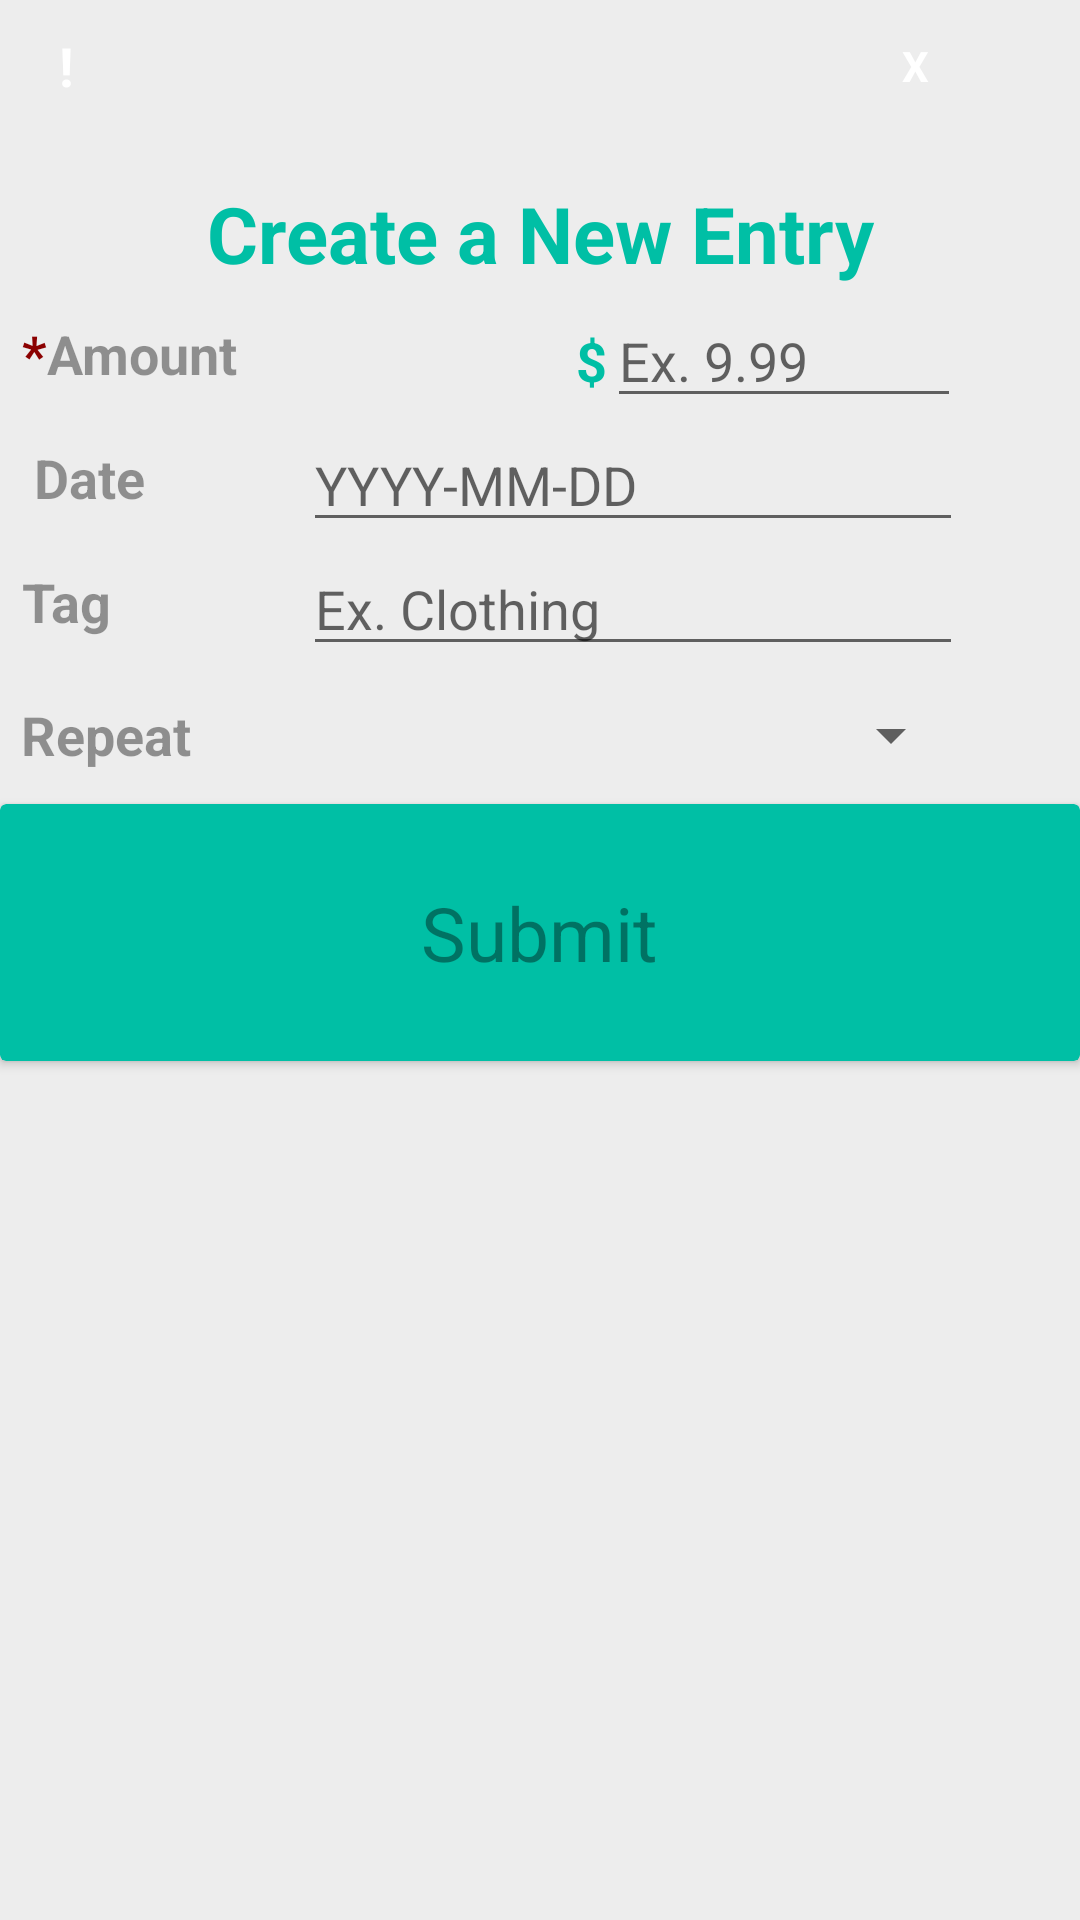

Here is an Android app screen rendered from its layout file. Give the layout XML and the strings, colors and styles it references.
<!-- AndroidManifest.xml: application theme AppTheme -->
<!-- res/layout/newentrypopup.xml -->
<?xml version="1.0" encoding="utf-8"?>
<LinearLayout xmlns:android="http://schemas.android.com/apk/res/android"
    xmlns:app="http://schemas.android.com/apk/res-auto"
    android:orientation="vertical"
    android:layout_width="330dp"
    android:layout_height="364dp"
    android:background="@color/lightgray"
    android:padding="0dp"
    android:layout_gravity="center">
    <LinearLayout
        android:padding="7dp"
        android:layout_height="48dp"
        android:layout_width="match_parent">
    <TextView
        android:onClick="showInfo"
        android:id="@+id/txtInfo"
        android:layout_width="30dp"
        android:layout_height="30dp"
        android:textColor="@color/white"
        android:text="!"
        android:textStyle="bold"
        android:clickable="true"
        android:gravity="center"
        android:layout_gravity="start"
        android:textSize="18dp"
        android:background="@drawable/circlebackgroundpink"

        />
    <TextView
        android:layout_marginLeft="253dp"
        android:id="@+id/txtclose"
        android:layout_width="30dp"
        android:layout_height="30dp"
        android:textColor="@color/white"
        android:text="X"
        android:clickable="true"
        android:textStyle="bold"
        android:gravity="center"
        android:layout_gravity="end"
        android:background="@drawable/circlebackgroundpurple"

        />
    </LinearLayout>
    <LinearLayout
        android:layout_width="match_parent"
        android:layout_height="wrap_content"
        android:orientation="vertical">
        <TextView
            android:layout_marginTop="10dp"
            android:layout_height="40dp"
            android:layout_width="match_parent"
            android:text="Create a New Entry"
            android:textStyle="bold"
            android:textColor="@color/green"
            android:gravity="center"
            android:textSize="26dp"/>
        <LinearLayout
            android:orientation="horizontal"
            android:layout_width="match_parent"
            android:layout_height="wrap_content"
            android:paddingLeft="7dp">
            <LinearLayout
                android:layout_height="40dp"
                android:layout_width="85dp"
                >

            <TextView
                android:layout_height="40dp"
                android:layout_width="wrap_content"
                android:text="@string/amount"
                android:textStyle="bold"
                android:textColor="@color/black_overlay"
                android:gravity="center"
                android:textSize="18dp"

                />
            </LinearLayout>
            <TextView
                android:layout_height="40dp"
                android:textColor="@color/green"
                android:layout_width="wrap_content"
                android:text="$"
                android:textStyle="bold"
                android:textSize="18sp"
                android:layout_marginLeft="100dp"
                />
            <EditText
                android:id="@+id/amountEditText"
                android:layout_width="118dp"
                android:layout_height="wrap_content"
                android:ems="10"
                android:hint="Ex. 9.99"
                android:inputType="numberSigned|numberDecimal" />
        </LinearLayout>
        <LinearLayout
            android:orientation="horizontal"
            android:layout_width="match_parent"
            android:layout_height="wrap_content"
            android:paddingLeft="7dp">
            <LinearLayout
                android:layout_height="40dp"
                android:layout_width="85dp"
                >
            <TextView
                android:layout_height="40dp"
                android:layout_width="wrap_content"
                android:text="@string/date"
                android:textStyle="bold"
                android:textColor="@color/black_overlay"
                android:gravity="center"
                android:textSize="18dp"
                />
            </LinearLayout>

            <EditText
                android:id="@+id/dateEditText"
                android:layout_width="220dp"
                android:layout_height="wrap_content"
                android:layout_marginLeft="9dp"

                android:ems="10"
                android:hint="YYYY-MM-DD"
                android:inputType="datetime" />
        </LinearLayout>
        <LinearLayout
            android:orientation="horizontal"
            android:layout_width="match_parent"
            android:layout_height="wrap_content"
            android:visibility="gone">
            <LinearLayout
                android:layout_height="40dp"
                android:layout_width="85dp"
                >

            <TextView
                android:layout_height="40dp"
                android:layout_width="wrap_content"
                android:text="@string/location"
                android:textStyle="bold"
                android:textColor="@color/black_overlay"
                android:gravity="center"
                android:textSize="18dp"
                />
            </LinearLayout>
            <EditText
                android:layout_marginLeft="29dp"
                android:id="@+id/locationEditText"
                android:layout_width="251dp"
                android:layout_height="wrap_content"

                android:ems="10"
                android:hint="Ex. The Supermarket"
                android:inputType="textShortMessage"
                android:visibility="visible" />
        </LinearLayout>
        <LinearLayout
            android:orientation="horizontal"
            android:layout_width="match_parent"
            android:layout_height="wrap_content"
            android:visibility="gone">
            <LinearLayout
                android:layout_height="40dp"
                android:layout_width="85dp"
                >
            <TextView
                android:layout_height="40dp"
                android:layout_width="wrap_content"
                android:text="@string/details"
                android:textStyle="bold"
                android:textColor="@color/black_overlay"
                android:gravity="center"
                android:textSize="18dp"
                />
            </LinearLayout>
            <EditText
                android:layout_marginLeft="29dp"
                android:id="@+id/detailsEditText"
                android:layout_width="267dp"
                android:layout_height="wrap_content"

                android:ems="10"
                android:hint="Ex. Bananas for new diet"
                android:inputType="textLongMessage" />
        </LinearLayout>
        <LinearLayout
            android:orientation="horizontal"
            android:layout_width="match_parent"
            android:layout_height="wrap_content"
            android:paddingLeft="7dp"
            android:layout_marginBottom="3dp">
            <LinearLayout
                android:layout_height="40dp"
                android:layout_width="85dp"
                >
                <TextView
                    android:layout_height="40dp"
                    android:layout_width="wrap_content"
                    android:text="Tag"
                    android:textStyle="bold"
                    android:textColor="@color/black_overlay"
                    android:gravity="center"
                    android:textSize="18dp"
                    />
            </LinearLayout>

            <EditText
                android:id="@+id/tagEditText"
                android:layout_width="220dp"
                android:layout_height="wrap_content"
                android:layout_marginLeft="9dp"

                android:ems="10"
                android:hint="Ex. Clothing"
                android:inputType="textCapWords|textLongMessage" />
        </LinearLayout>
        <LinearLayout
            android:orientation="horizontal"
            android:layout_width="match_parent"
            android:layout_height="wrap_content"

            android:paddingLeft="7dp"
            android:layout_marginBottom="3dp">
            <LinearLayout
                android:layout_height="40dp"
                android:layout_width="85dp"
                >
                <TextView
                    android:layout_height="40dp"
                    android:layout_width="wrap_content"
                    android:text="Repeat"
                    android:textStyle="bold"
                    android:textColor="@color/black_overlay"
                    android:gravity="center"
                    android:textSize="18dp"
                    />
            </LinearLayout>

            <Spinner
                android:layout_marginTop="8dp"
                android:id="@+id/repeatSpinner"
                android:layout_width="220dp"
                android:layout_height="wrap_content"
                android:layout_marginLeft="9dp"
                android:ems="10"
                android:hint="Ex. Clothing"
                android:inputType="textCapWords|textLongMessage" />
        </LinearLayout>



        

    </LinearLayout>

    <android.support.v7.widget.CardView
        android:id="@+id/submitButton"
        android:layout_width="match_parent"
        android:layout_height="wrap_content"
        android:layout_gravity="bottom"
        android:layout_alignParentBottom="true"
        android:layout_alignParentStart="true"
        android:clickable="true"
        android:layout_margin="-16dp"
        android:foreground="?android:attr/selectableItemBackground"
        android:textSize="24sp"
        app:cardBackgroundColor="@color/green">

        <TextView
            android:layout_width="wrap_content"
            android:layout_height="wrap_content"
            android:layout_gravity="center"
            android:padding="26dp"
            android:text="Submit"
            android:textColor="@color/black_overlay"
            android:textSize="25sp" />
    </android.support.v7.widget.CardView>

</LinearLayout>
<!-- resources referenced by this layout -->
<resources>
  <color name="black_overlay">#66000000</color>
  <color name="green">#00bfa5</color>
  <color name="lightgray">#ededed</color>
  <color name="white">#fff</color>&gt;
  <string name="amount"><font fgcolor="#8B0000">*</font>Amount</string>
  <string name="date"><font fgcolor="#8B0000" /> Date</string>
  <string name="details"><font fgcolor="#8B0000" /> Details</string>
  <string name="location"><font fgcolor="#8B0000" /> Location</string>
  <style name="AppTheme" parent="Theme.AppCompat.Light.DarkActionBar">
          
          <item name="colorPrimary">@color/colorPrimary</item>
          <item name="colorPrimaryDark">@color/colorPrimaryDark</item>
          <item name="colorAccent">@color/colorAccent</item>
      </style>
  <color name="colorPrimary">#FFC107</color>
  <color name="colorPrimaryDark">#FFA000</color>
  <color name="colorAccent">#FF4081</color>
</resources>
